Labelled photos from "traffic_sign_dataset", an image-classification folder in manelpuig/my_rUBot_mecanum. The possible labels are: forbidden, give way, left, nothing, right, stop.

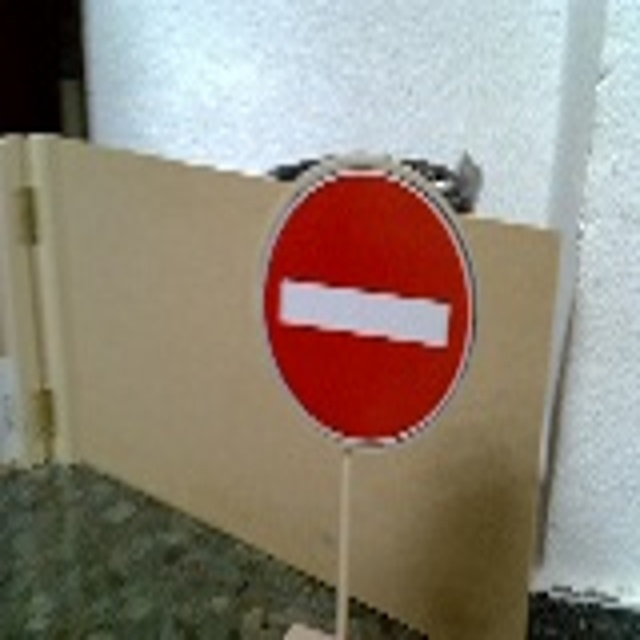
Label: forbidden

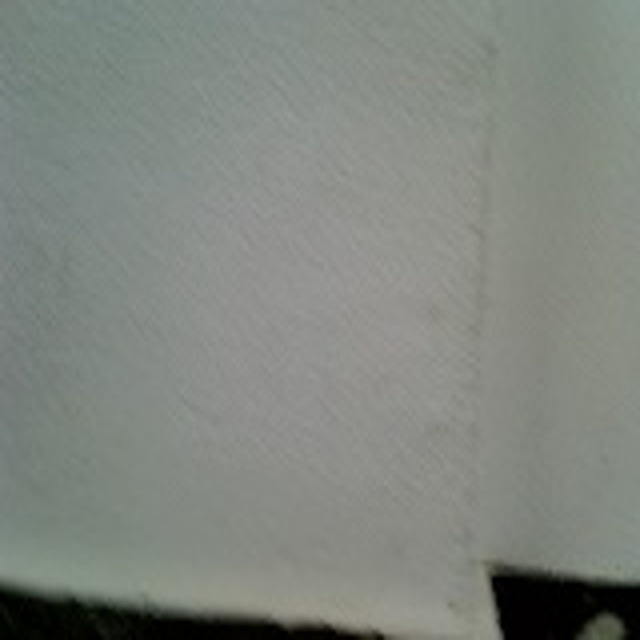
Label: nothing

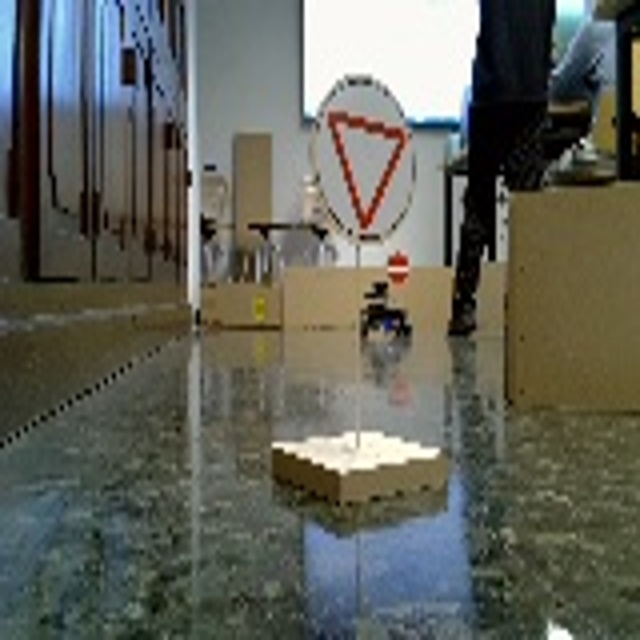
Label: give way

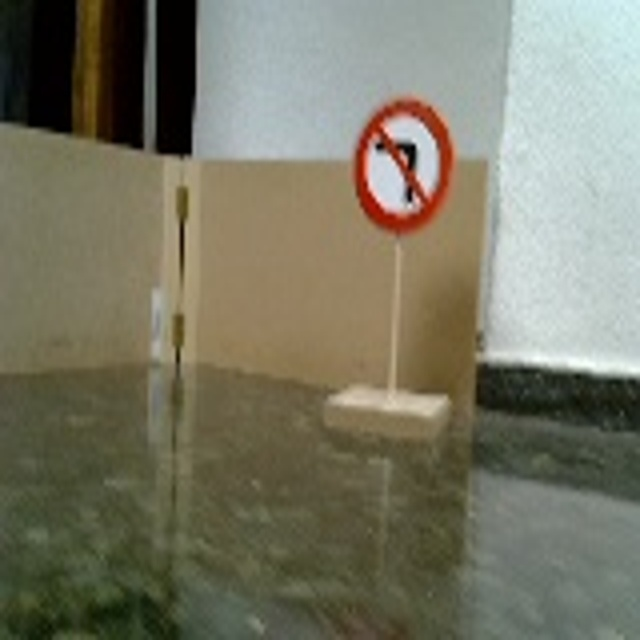
Label: left

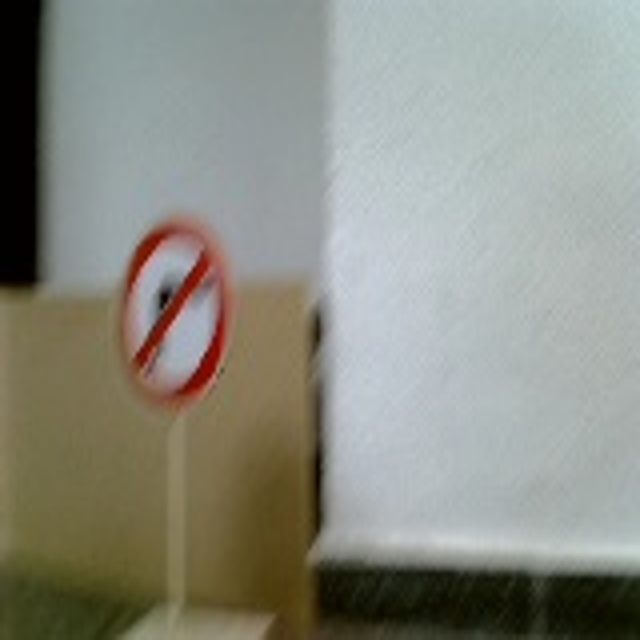
Label: right

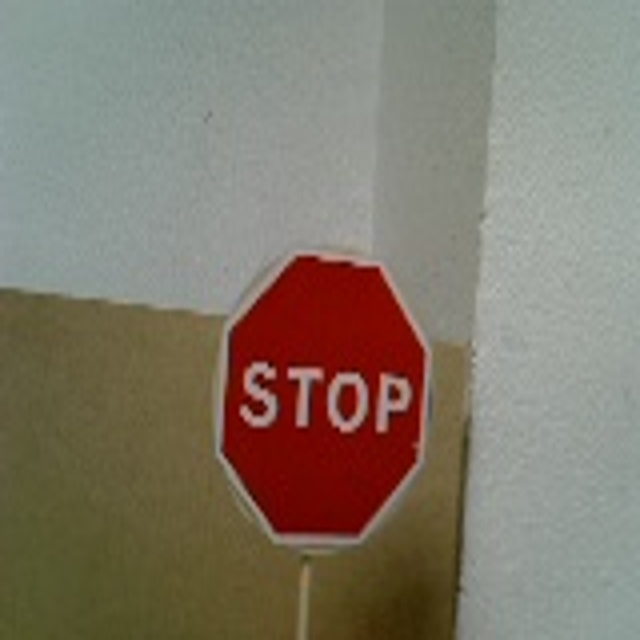
Label: stop
